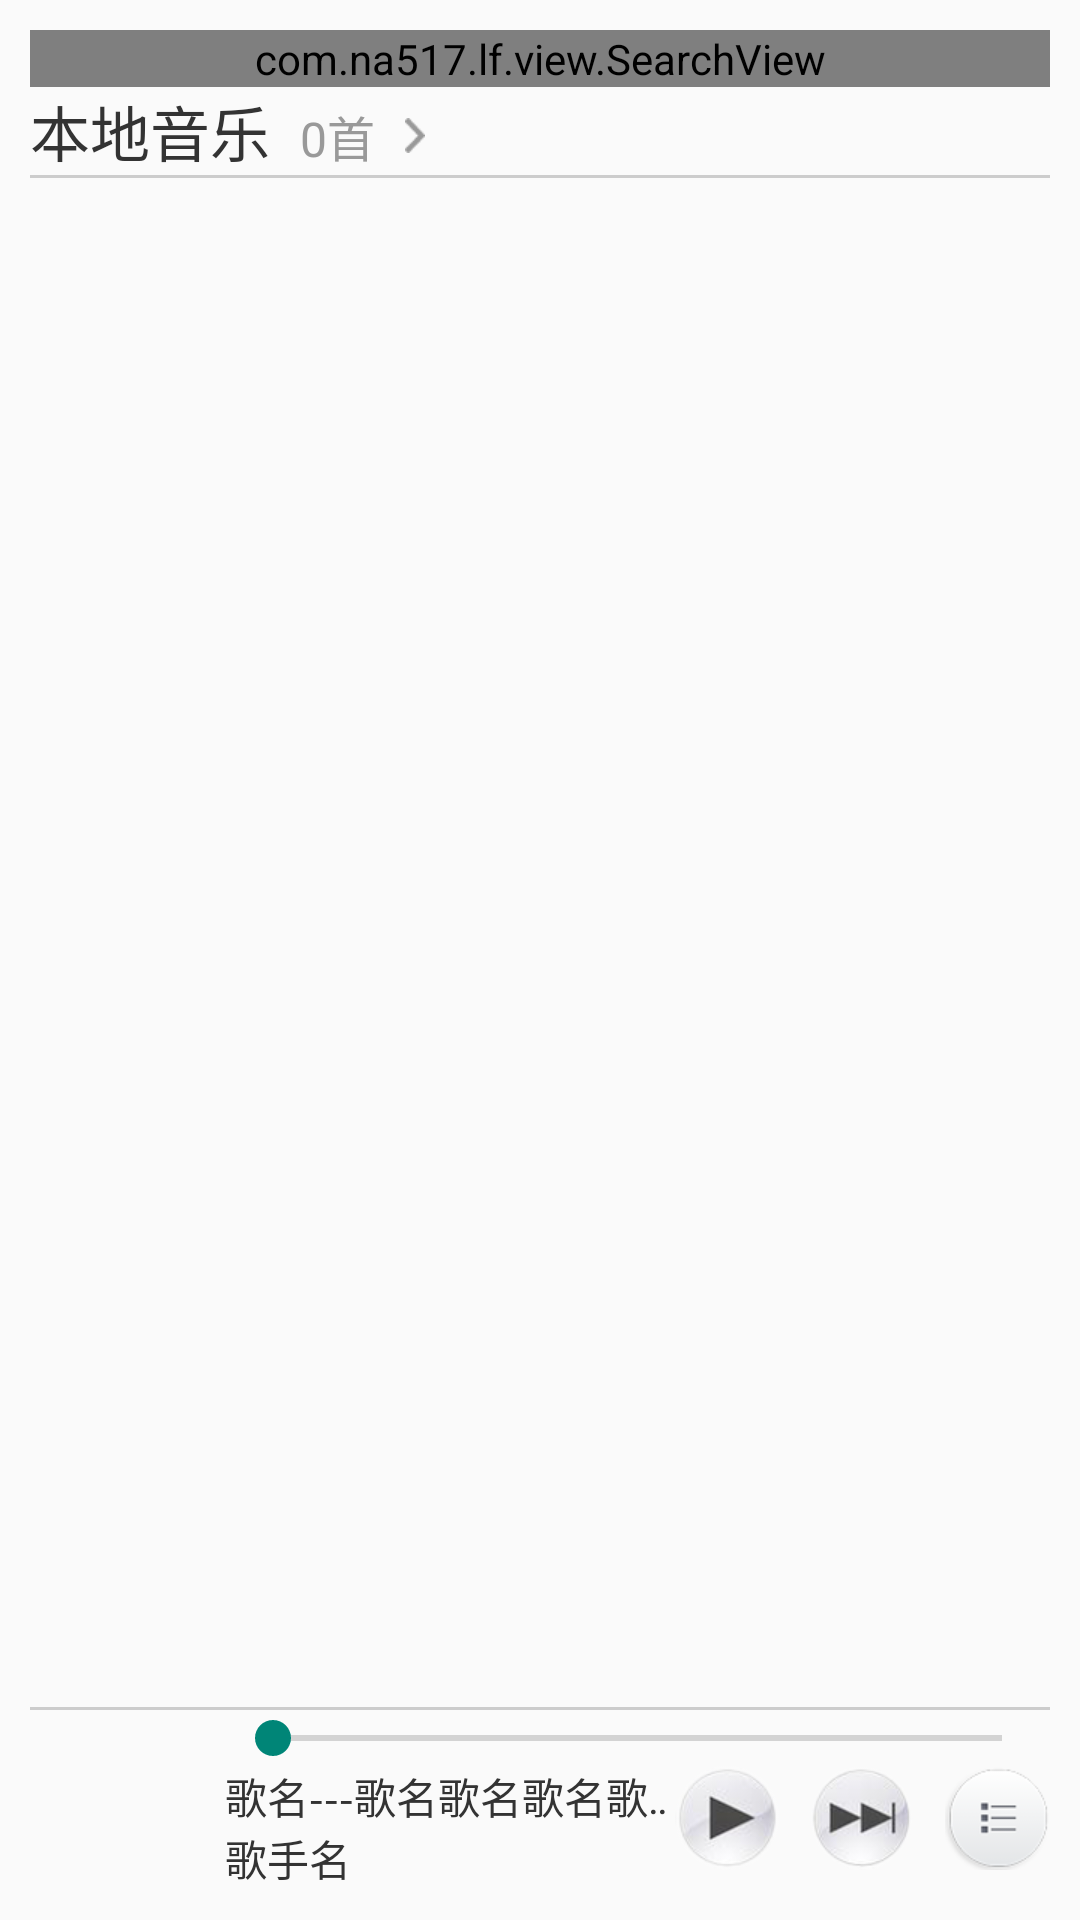

This screen was rendered from an Android layout file. Write that file and the resources it references.
<!-- AndroidManifest.xml: application theme AppTheme -->
<!-- res/layout/activity_main.xml -->
<RelativeLayout xmlns:android="http://schemas.android.com/apk/res/android"
    xmlns:tools="http://schemas.android.com/tools" android:layout_width="match_parent"
    android:layout_height="match_parent"
    android:padding="@dimen/distance_10dp"
    tools:context=".MainActivity">

    <com.na517.lf.view.SearchView
        android:id="@+id/sv_main_search"
        android:layout_width="match_parent"
        android:layout_height="wrap_content"/>

    <LinearLayout
        android:id="@+id/ll_main_local_total"
        android:layout_width="match_parent"
        android:layout_height="wrap_content"
        android:layout_below="@+id/sv_main_search"
        android:orientation="horizontal">
        <TextView
            android:layout_width="wrap_content"
            android:layout_height="wrap_content"
            android:text="本地音乐"
            android:textColor="@color/font_major"
            android:textSize="@dimen/font_size_20sp"/>

        <TextView
            android:id="@+id/tv_main_local_total"
            android:layout_width="wrap_content"
            android:layout_height="wrap_content"
            android:layout_marginLeft="@dimen/distance_10dp"
            android:drawableRight="@drawable/ic_more"
            android:drawablePadding="@dimen/distance_10dp"
            android:text="0首"
            android:textColor="@color/font_minor"
            android:textSize="@dimen/font_size_16sp"/>

    </LinearLayout>

    <View
        android:id="@+id/view_main_line_above_song_list"
        android:layout_width="match_parent"
        android:layout_height="1dp"
        android:layout_below="@+id/ll_main_local_total"
        android:background="@color/line_color"/>

    <RelativeLayout
        android:id="@+id/rl_main_search_result"
        android:layout_width="match_parent"
        android:layout_height="match_parent"
        android:layout_below="@+id/view_main_line_above_song_list"
        android:layout_above="@+id/view_main_line_above_play_pad">

        <ListView
            android:id="@+id/lv_main_result"
            android:layout_width="match_parent"
            android:layout_height="match_parent" />

        <ProgressBar
            android:id="@+id/pb_main_search_progress"
            android:layout_width="wrap_content"
            android:layout_height="wrap_content"
            android:layout_centerInParent="true"
            style="?android:progressBarStyleLarge"
            android:visibility="gone"/>

    </RelativeLayout>

    <View
        android:id="@+id/view_main_line_above_play_pad"
        android:layout_width="match_parent"
        android:layout_height="1dp"
        android:layout_above="@+id/ll_main_play_pad"
        android:background="@color/line_color"/>

    <LinearLayout
        android:id="@+id/ll_main_play_pad"
        android:layout_width="match_parent"
        android:layout_height="wrap_content"
        android:layout_alignParentBottom="true"
        android:gravity="center"
        android:orientation="horizontal">

        <ImageView
            android:layout_width="@dimen/distance_60dp"
            android:layout_height="@dimen/distance_60dp"
            android:scaleType="centerCrop"
            android:src="@drawable/music_cache"/>
        <RelativeLayout
            android:layout_width="match_parent"
            android:layout_height="wrap_content"
            android:layout_marginLeft="@dimen/distance_5dp"
            android:orientation="vertical">

            <SeekBar
                android:id="@+id/sb_play_pad_play"
                android:layout_width="match_parent"
                android:layout_height="wrap_content" />

            <TextView
                android:id="@+id/tv_play_pad_song"
                android:layout_width="match_parent"
                android:layout_height="wrap_content"
                android:ellipsize="marquee"
                android:singleLine="true"
                android:focusable="true"
                android:focusableInTouchMode="true"
                android:marqueeRepeatLimit="marquee_forever"
                android:layout_below="@+id/sb_play_pad_play"
                android:layout_toLeftOf="@+id/iv_play_pad_play"
                android:text="歌名---歌名歌名歌名歌名歌名歌名歌名歌名歌名歌名歌名歌名"
                android:textColor="@color/font_major"/>

            <TextView
                android:id="@+id/tv_play_pad_sing"
                android:layout_width="match_parent"
                android:layout_height="wrap_content"
                android:singleLine="true"
                android:ellipsize="marquee"
                android:marqueeRepeatLimit="marquee_forever"
                android:layout_below="@+id/tv_play_pad_song"
                android:layout_toLeftOf="@+id/iv_play_pad_play"
                android:text="歌手名"
                android:textColor="@color/font_major" />

            <ImageView
                android:id="@+id/iv_play_pad_play"
                android:layout_width="wrap_content"
                android:layout_height="wrap_content"
                android:layout_below="@+id/sb_play_pad_play"
                android:layout_toLeftOf="@+id/iv_play_pad_next"
                android:layout_marginRight="@dimen/distance_10dp"
                android:src="@drawable/play"/>

            <ImageView
                android:id="@+id/iv_play_pad_next"
                android:layout_width="wrap_content"
                android:layout_height="wrap_content"
                android:layout_below="@+id/sb_play_pad_play"
                android:layout_toLeftOf="@+id/iv_play_pad_song_list"
                android:layout_marginRight="@dimen/distance_10dp"
                android:src="@drawable/next"/>

            <ImageView
                android:id="@+id/iv_play_pad_song_list"
                android:layout_width="wrap_content"
                android:layout_height="wrap_content"
                android:layout_alignParentRight="true"
                android:layout_below="@+id/sb_play_pad_play"
                android:src="@drawable/ic_song_list"/>

        </RelativeLayout>

    </LinearLayout>

</RelativeLayout>
<!-- resources referenced by this layout -->
<resources>
  <color name="font_major">#333333</color>
  <color name="font_minor">@color/dark_gray</color>
  <color name="line_color">#CCCCCC</color>
  <dimen name="distance_10dp">10dp</dimen>
  <dimen name="distance_5dp">5dp</dimen>
  <dimen name="distance_60dp">60dp</dimen>
  <dimen name="font_size_16sp">16sp</dimen>
  <dimen name="font_size_20sp">20sp</dimen>
  <!-- drawable ic_more: png bitmap (drawable-xhdpi, 206 bytes) -->
  <!-- drawable ic_song_list: png bitmap (drawable-xhdpi, 3487 bytes) -->
  <!-- drawable next: png bitmap (drawable-xhdpi, 8579 bytes) -->
  <!-- drawable play: png bitmap (drawable-xhdpi, 8662 bytes) -->
  <style name="AppTheme" parent="Theme.AppCompat.Light.DarkActionBar">
          
      </style>
  <color name="dark_gray">#999999</color>
</resources>
